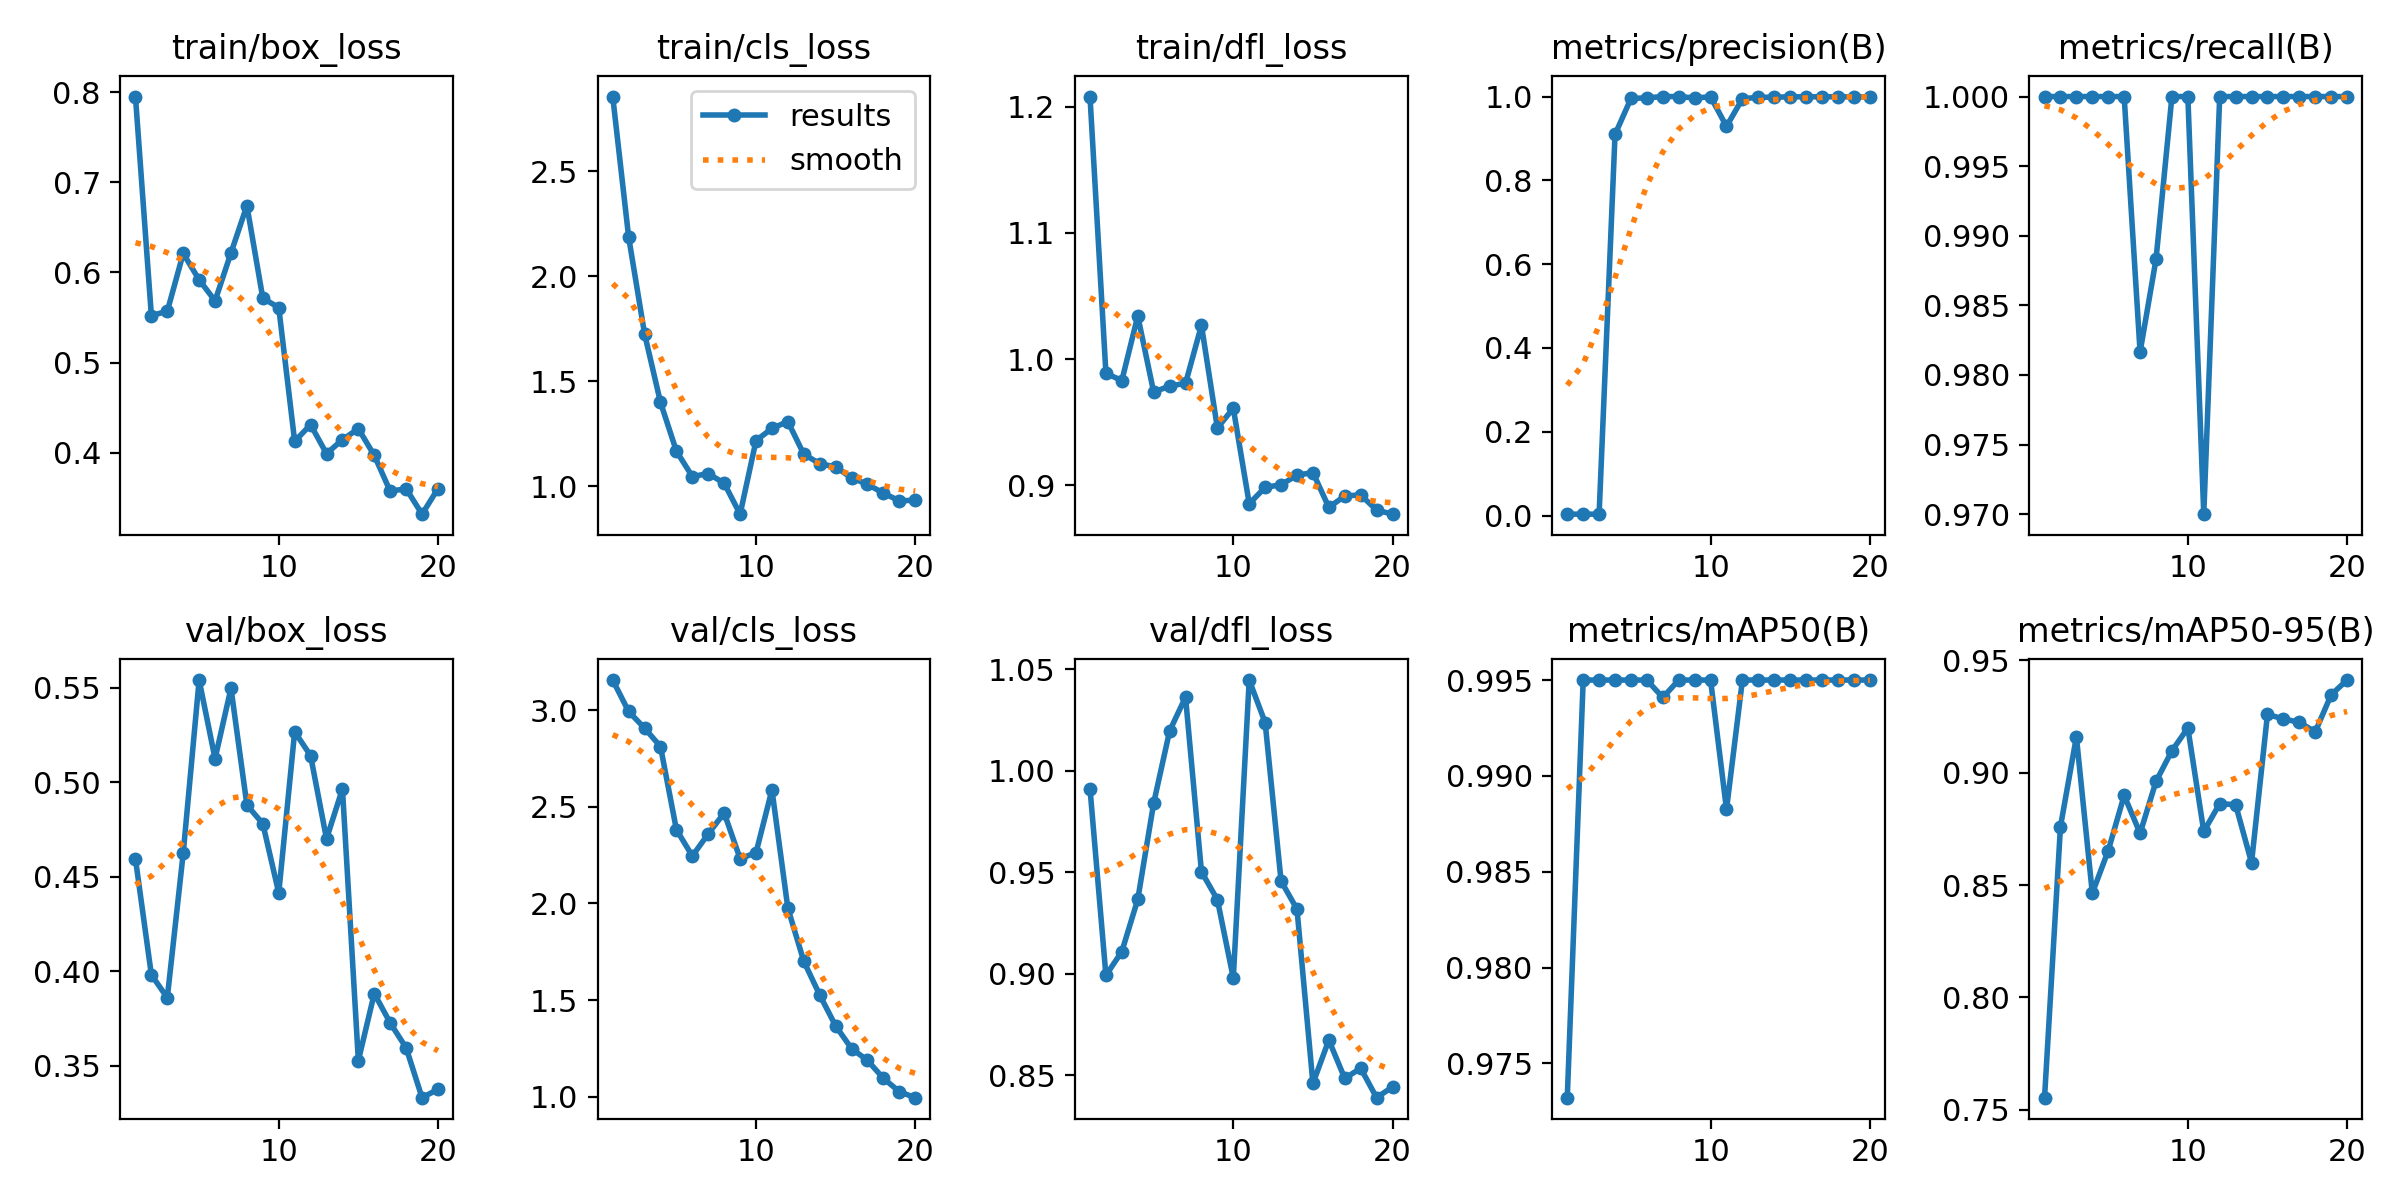

The file beside this chart, header and first rows:
epoch, time, train/box_loss, train/cls_loss, train/dfl_loss, metrics/precision(B), metrics/recall(B), metrics/mAP50(B), metrics/mAP50-95(B), val/box_loss, val/cls_loss, val/dfl_loss, lr/pg0, lr/pg1, lr/pg2
1, 49.66, 0.7954, 2.855, 1.208, 0.00333, 1, 0.9732, 0.7554, 0.4594, 3.156, 0.9912, 0.00012, 0.00012, 0.00012
2, 97.57, 0.5522, 2.186, 0.9887, 0.00333, 1, 0.995, 0.876, 0.3981, 2.993, 0.8991, 0.0002471, 0.0002471, 0.0002471
3, 145.5, 0.5569, 1.724, 0.983, 0.00333, 1, 0.995, 0.916, 0.3859, 2.907, 0.9109, 0.0003604, 0.0003604, 0.0003604
4, 193.4, 0.6212, 1.399, 1.034, 0.9095, 1, 0.995, 0.8464, 0.4624, 2.812, 0.9366, 0.0004598, 0.0004598, 0.0004598
5, 239.1, 0.5919, 1.166, 0.9738, 0.9953, 1, 0.995, 0.8653, 0.554, 2.382, 0.984, 0.0005454, 0.0005454, 0.0005454
6, 284.6, 0.5685, 1.045, 0.9787, 0.9969, 1, 0.995, 0.8899, 0.5124, 2.245, 1.02, 0.000617, 0.000617, 0.000617
7, 329.1, 0.6218, 1.059, 0.9808, 1, 0.9817, 0.9941, 0.873, 0.5497, 2.36, 1.036, 0.0006749, 0.0006749, 0.0006749
8, 373.7, 0.6742, 1.013, 1.027, 1, 0.9883, 0.995, 0.8961, 0.4879, 2.468, 0.9502, 0.0007189, 0.0007189, 0.0007189
9, 418.4, 0.5714, 0.8659, 0.9454, 0.9966, 1, 0.995, 0.9098, 0.478, 2.232, 0.9364, 0.000749, 0.000749, 0.000749
10, 464.2, 0.5611, 1.216, 0.961, 0.9994, 1, 0.995, 0.9199, 0.4414, 2.263, 0.8978, 0.0007652, 0.0007652, 0.0007652
11, 525.9, 0.4125, 1.274, 0.8855, 0.9287, 0.97, 0.9882, 0.8739, 0.5266, 2.588, 1.045, 0.0007676, 0.0007676, 0.0007676
12, 586.2, 0.431, 1.307, 0.8983, 0.9948, 1, 0.995, 0.8862, 0.514, 1.975, 1.024, 0.0007561, 0.0007561, 0.0007561
13, 646.9, 0.3988, 1.151, 0.9005, 0.9982, 1, 0.995, 0.8858, 0.47, 1.701, 0.9456, 0.0007308, 0.0007308, 0.0007308
14, 700.6, 0.4144, 1.107, 0.908, 0.9984, 1, 0.995, 0.86, 0.4964, 1.527, 0.9317, 0.0006916, 0.0006916, 0.0006916
15, 756.1, 0.4265, 1.091, 0.9102, 0.9994, 1, 0.995, 0.9259, 0.3527, 1.367, 0.8459, 0.000614, 0.000614, 0.000614
16, 820, 0.3969, 1.039, 0.8826, 0.9994, 1, 0.995, 0.924, 0.3882, 1.25, 0.8672, 0.000515, 0.000515, 0.000515
17, 874.6, 0.3572, 1.008, 0.8915, 0.9994, 1, 0.995, 0.9224, 0.3726, 1.188, 0.8483, 0.000416, 0.000416, 0.000416
18, 944.3, 0.3599, 0.9661, 0.8924, 0.9995, 1, 0.995, 0.9182, 0.3594, 1.095, 0.8534, 0.000317, 0.000317, 0.000317
19, 1014, 0.3317, 0.9293, 0.8804, 0.9994, 1, 0.995, 0.9347, 0.3331, 1.027, 0.8388, 0.000218, 0.000218, 0.000218
20, 1082, 0.36, 0.9326, 0.8771, 0.9994, 1, 0.995, 0.9412, 0.3375, 0.9954, 0.8441, 0.000119, 0.000119, 0.000119
